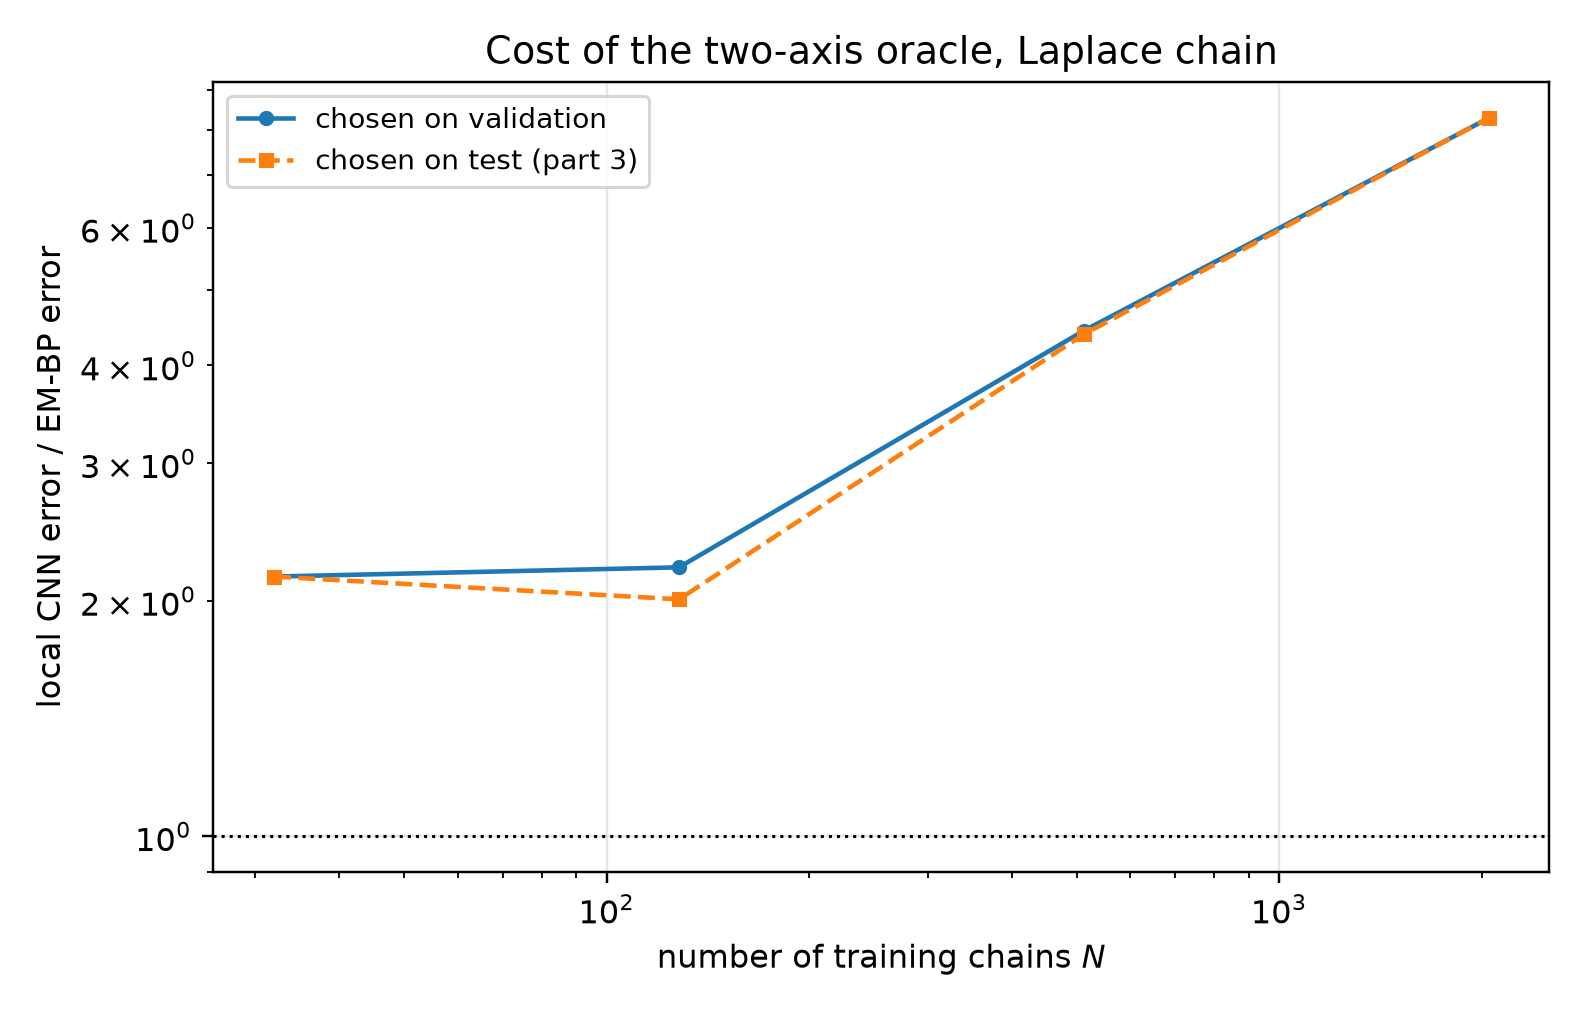

Values plotted in this chart, from the file beside it:
seed, n_chains, t, em_bp_score_rel_l2, cnn_score_rel_l2_selected, cnn_score_rel_l2_oracle, cnn_radius_selected, cnn_mode_selected, cnn_radius_oracle, cnn_mode_oracle, cnn_selection_agrees, mlp_score_rel_l2_selected, mlp_score_rel_l2_oracle, mlp_mode_selected, mlp_mode_oracle, ratio_cnn_selected, ratio_cnn_oracle
15, 32, 0.1, 0.1489, 0.1816, 0.1816, 3, eps, 3, eps, 1, 0.9866, 0.9866, eps, eps, 1.219, 1.219
15, 32, 0.2, 0.08461, 0.15, 0.15, 3, eps, 3, eps, 1, 0.7156, 0.7156, eps, eps, 1.773, 1.773
15, 32, 0.4, 0.04458, 0.1094, 0.1094, 6, x0, 6, x0, 1, 0.4112, 0.4112, eps, eps, 2.455, 2.455
15, 32, 0.8, 0.02335, 0.06586, 0.06586, 6, x0, 6, x0, 1, 0.2065, 0.2065, x0, x0, 2.821, 2.821
15, 32, 1.6, 0.01373, 0.03392, 0.03392, 12, x0, 12, x0, 1, 0.06759, 0.06759, x0, x0, 2.471, 2.471
15, 128, 0.1, 0.09912, 0.121, 0.121, 3, eps, 3, eps, 1, 0.8341, 0.8341, eps, eps, 1.221, 1.221
15, 128, 0.2, 0.05774, 0.117, 0.1085, 3, x0, 3, eps, 0, 0.5809, 0.5809, eps, eps, 2.027, 1.879
15, 128, 0.4, 0.03472, 0.08434, 0.07271, 6, eps, 6, x0, 0, 0.3689, 0.3385, eps, x0, 2.43, 2.095
15, 128, 0.8, 0.01526, 0.05423, 0.04646, 6, x0, 12, x0, 0, 0.1588, 0.1588, x0, x0, 3.554, 3.044
15, 128, 1.6, 0.009797, 0.01767, 0.01767, 12, x0, 12, x0, 1, 0.04156, 0.04156, x0, x0, 1.804, 1.804
15, 512, 0.1, 0.03311, 0.08886, 0.08886, 6, eps, 6, eps, 1, 0.3452, 0.3452, eps, eps, 2.684, 2.684
15, 512, 0.2, 0.02002, 0.07972, 0.07972, 6, eps, 6, eps, 1, 0.247, 0.247, eps, eps, 3.982, 3.982
15, 512, 0.4, 0.01204, 0.06692, 0.06411, 12, eps, 6, eps, 0, 0.2005, 0.2005, eps, eps, 5.557, 5.324
15, 512, 0.8, 0.006424, 0.03874, 0.03874, 12, x0, 12, x0, 1, 0.09345, 0.09345, x0, x0, 6.03, 6.03
15, 512, 1.6, 0.00391, 0.01524, 0.01524, 12, x0, 12, x0, 1, 0.03733, 0.03733, x0, x0, 3.897, 3.897
15, 2048, 0.1, 0.02867, 0.06967, 0.06967, 3, eps, 3, eps, 1, 0.2044, 0.2044, eps, eps, 2.43, 2.43
15, 2048, 0.2, 0.01252, 0.06354, 0.06354, 12, eps, 12, eps, 1, 0.1313, 0.1313, eps, eps, 5.073, 5.073
15, 2048, 0.4, 0.004154, 0.05033, 0.05033, 12, eps, 12, eps, 1, 0.1253, 0.1253, x0, x0, 12.11, 12.11
15, 2048, 0.8, 0.002096, 0.03096, 0.03096, 12, x0, 12, x0, 1, 0.06366, 0.06366, x0, x0, 14.77, 14.77
15, 2048, 1.6, 0.001614, 0.01137, 0.01137, 16, x0, 16, x0, 1, 0.02072, 0.02072, x0, x0, 7.046, 7.046
